The GitHub repository ndrpscl/MNetv3 contains a labelled image folder "pr" with 9 categories: butterhead lettuce, crisphead lettuce, curly lettuce, iceberg lettuce, lollo lettuce, looseleaf lettuce, oak leaf lettuce, red leaf lettuce, romaine lettuce. Examples follow, each with its label.

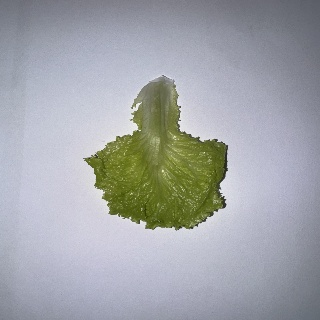
Label: looseleaf lettuce

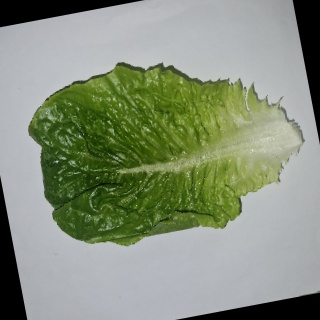
Label: romaine lettuce

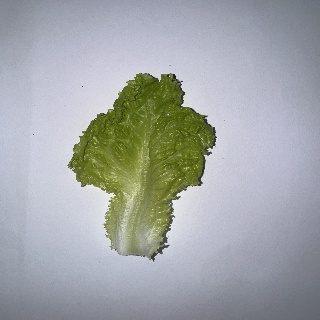
Label: curly lettuce

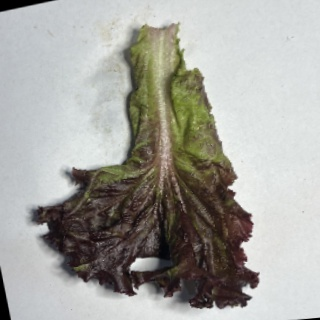
Label: red leaf lettuce

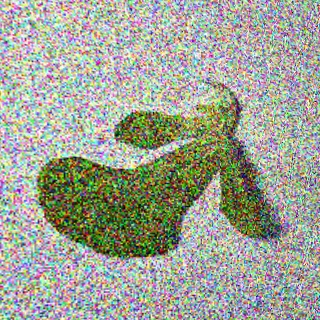
Label: oak leaf lettuce

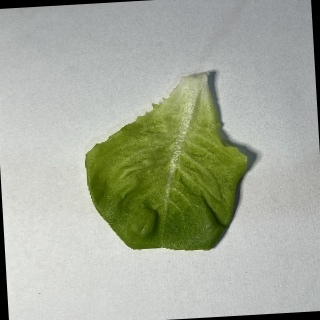
Label: butterhead lettuce
